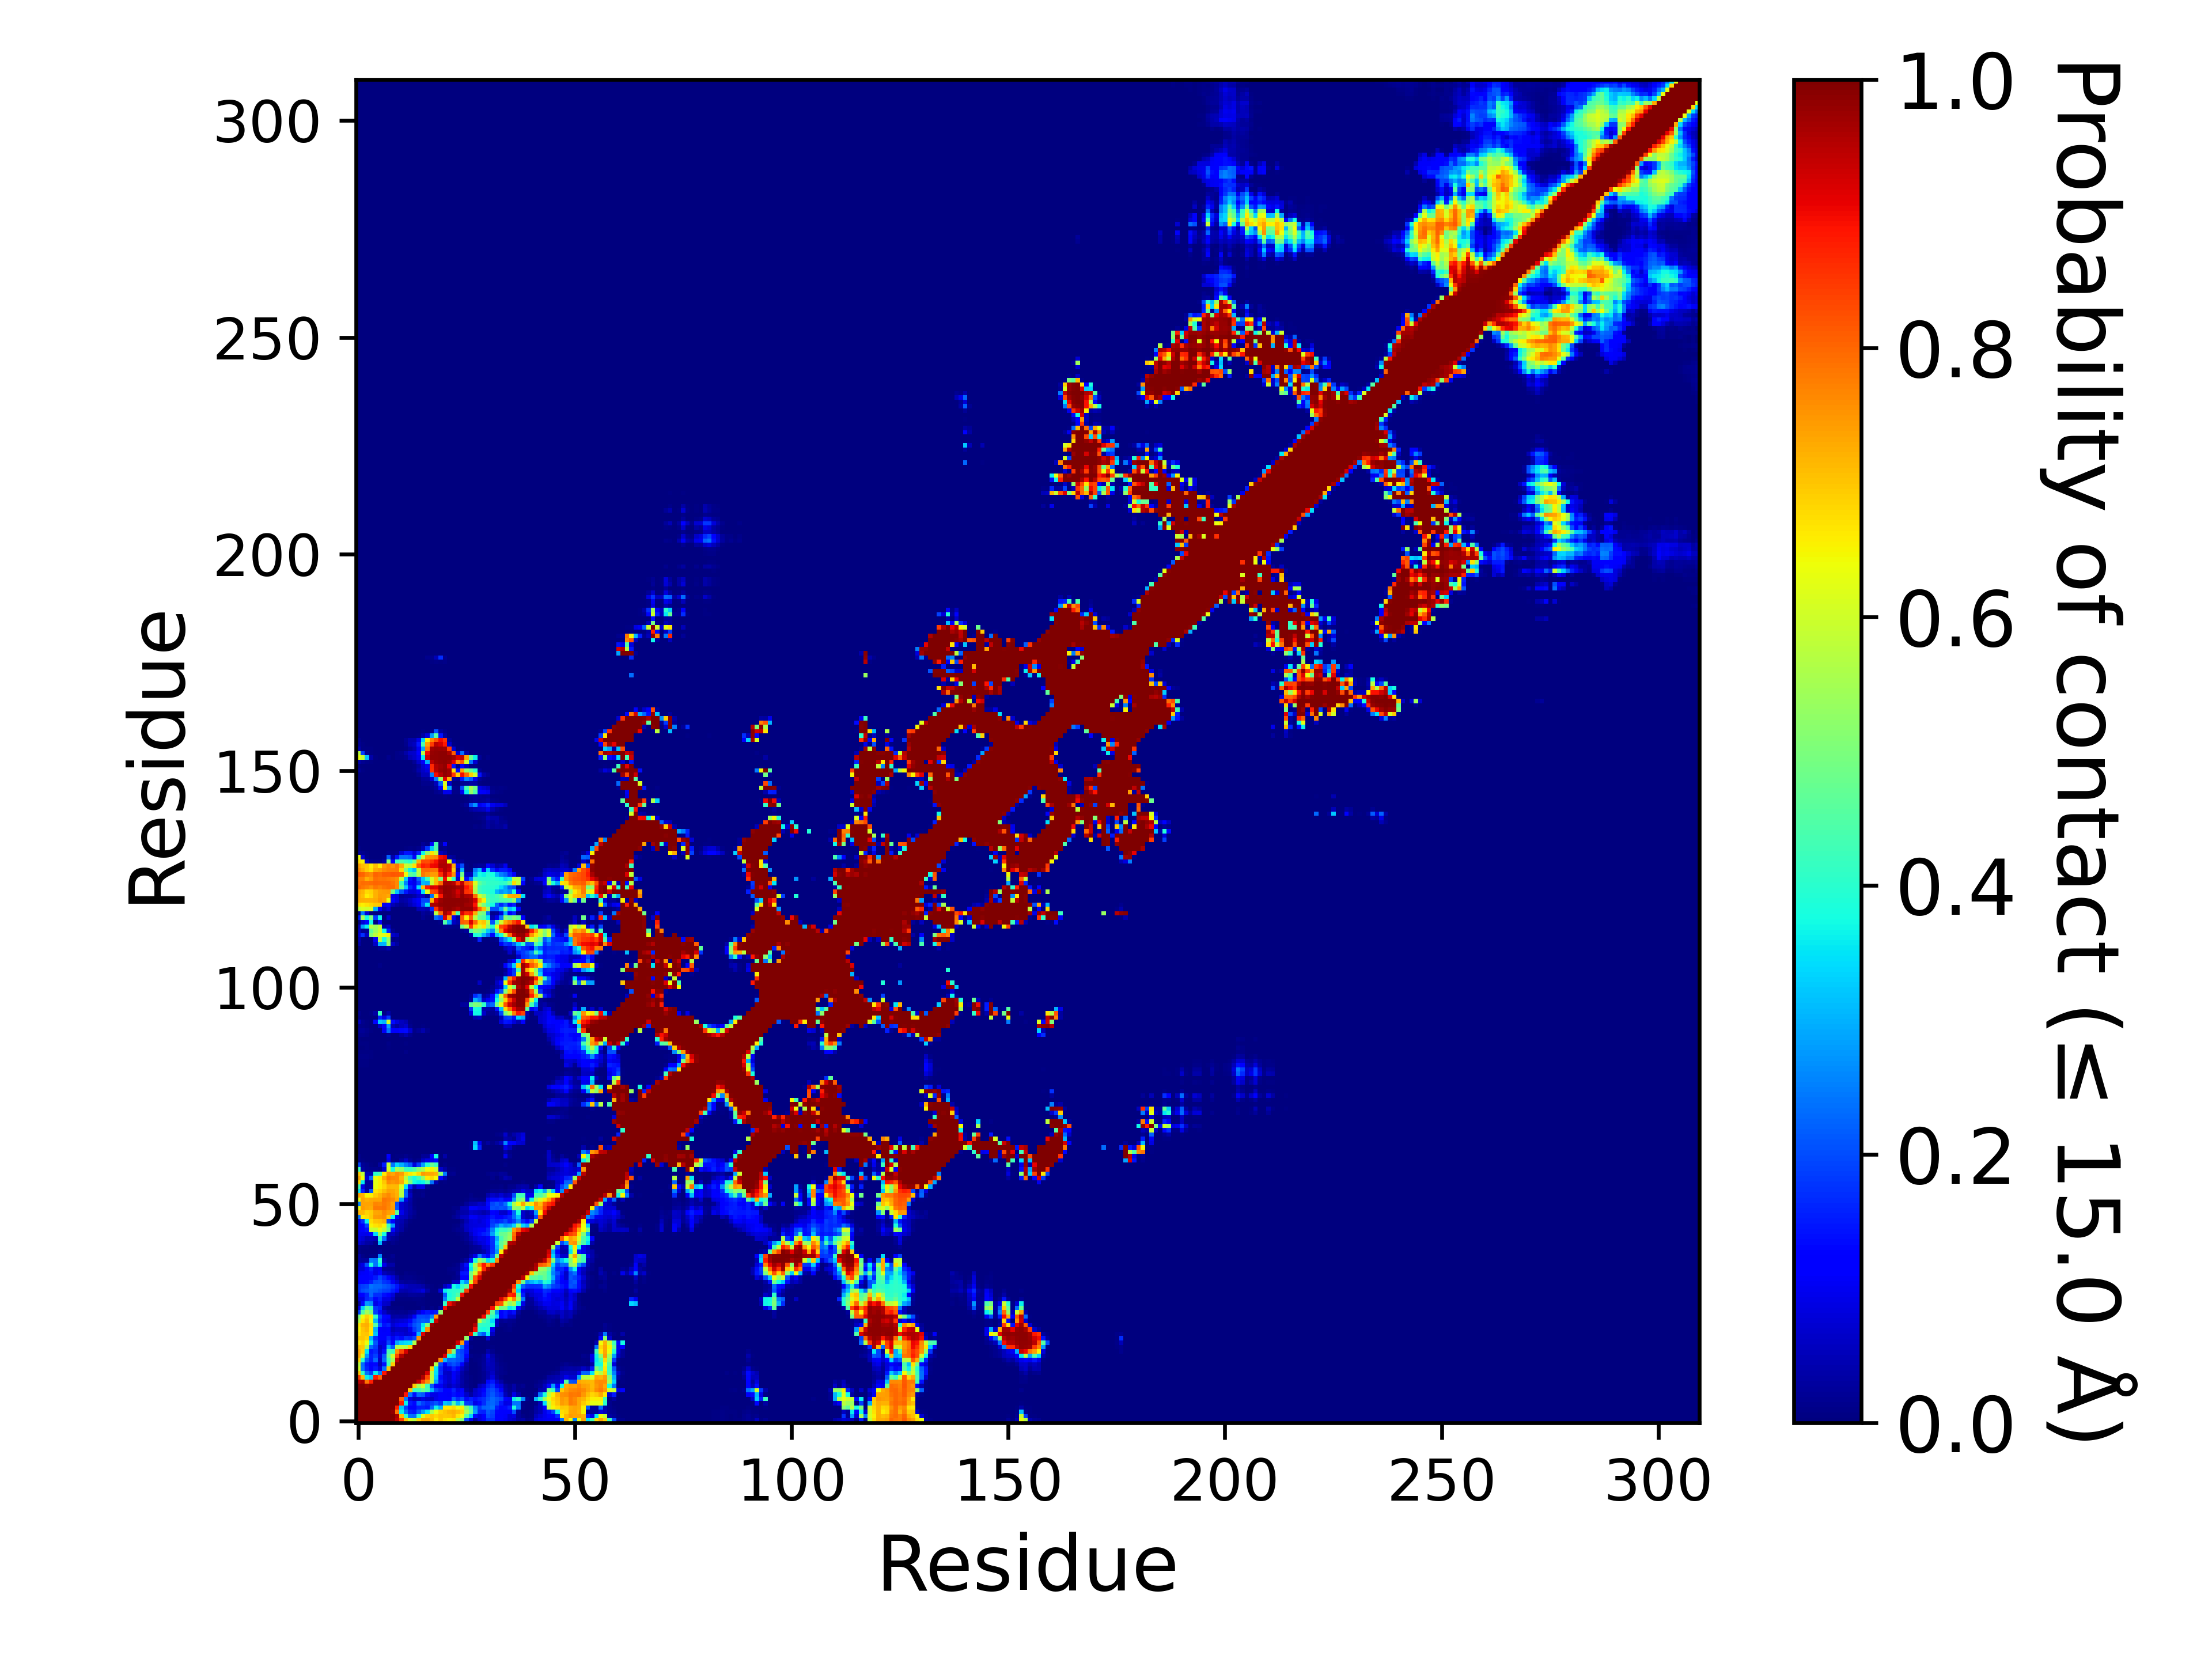

Data behind this chart, as committed beside it:
, 1, 2, 3, 4, 5, 6, 7, 8, 9, 10, 11, 12, 13, 14, 15, 16, 17, 18, 19, 20, 21, 22, 23
1, 1.0, 1.0, 1.0, 1.0, 1.0, 1, 0.9996, 0.9989, 0.9931, 0.948, 0.8399, 0.7003, 0.5995, 0.5714, 0.685, 0.728, 0.7282, 0.7034, 0.6584, 0.6971, 0.667, 0.6514, 0.6611
2, 1.0, 1.0, 1.0, 1.0, 1.0, 1.0, 1, 0.9999, 0.9971, 0.9614, 0.7126, 0.407, 0.2416, 0.2318, 0.4014, 0.6097, 0.6856, 0.6969, 0.6799, 0.7018, 0.6976, 0.7013, 0.7173
3, 1.0, 1.0, 1.0, 1.0, 1.0, 1.0, 1.0, 0.9999, 0.983, 0.7822, 0.3615, 0.2368, 0.1563, 0.148, 0.2124, 0.278, 0.3526, 0.5514, 0.6337, 0.684, 0.701, 0.7163, 0.7247
4, 1.0, 1.0, 1.0, 1.0, 1.0, 1.0, 1.0, 1.0, 0.9999, 0.8751, 0.3172, 0.19, 0.1126, 0.1113, 0.1531, 0.1582, 0.1463, 0.2303, 0.3654, 0.3001, 0.6639, 0.6639, 0.6771
5, 1.0, 1.0, 1.0, 1.0, 1.0, 1.0, 1.0, 1.0, 1.0, 0.9999, 0.8797, 0.3601, 0.1517, 0.1291, 0.2279, 0.189, 0.1676, 0.1836, 0.2071, 0.1737, 0.3186, 0.2983, 0.4498
6, 1, 1.0, 1.0, 1.0, 1.0, 1.0, 1.0, 1.0, 1.0, 1.0, 0.8076, 0.2472, 0.0834, 0.04776, 0.06603, 0.08745, 0.06999, 0.06216, 0.09498, 0.1237, 0.1285, 0.1266, 0.2188
7, 0.9996, 1, 1.0, 1.0, 1.0, 1.0, 1.0, 1.0, 1.0, 1.0, 1.0, 0.8883, 0.2363, 0.1384, 0.2284, 0.2148, 0.1386, 0.09174, 0.09129, 0.1287, 0.1115, 0.108, 0.144
8, 0.9989, 0.9999, 0.9999, 1.0, 1.0, 1.0, 1.0, 1.0, 1.0, 1.0, 1.0, 1.0, 0.6984, 0.4202, 0.433, 0.4762, 0.4352, 0.304, 0.1941, 0.1623, 0.1259, 0.1171, 0.1573
9, 0.9931, 0.9971, 0.983, 0.9999, 1.0, 1.0, 1.0, 1.0, 1.0, 1.0, 1.0, 1.0, 1.0, 0.6941, 0.5487, 0.5992, 0.4221, 0.2112, 0.1139, 0.102, 0.07203, 0.0483, 0.07653
10, 0.948, 0.9614, 0.7822, 0.8751, 0.9999, 1.0, 1.0, 1.0, 1.0, 1.0, 1.0, 1.0, 1.0, 1.0, 0.94, 0.8358, 0.7544, 0.5599, 0.2883, 0.1493, 0.08922, 0.06288, 0.09447
11, 0.8399, 0.7126, 0.3615, 0.3172, 0.8797, 0.8076, 1.0, 1.0, 1.0, 1.0, 1.0, 1.0, 1.0, 1.0, 1.0, 0.9563, 0.8321, 0.5772, 0.3295, 0.1349, 0.07998, 0.06261, 0.106
12, 0.7003, 0.407, 0.2368, 0.19, 0.3601, 0.2472, 0.8883, 1.0, 1.0, 1.0, 1.0, 1.0, 1.0, 1.0, 1.0, 1.0, 0.922, 0.5628, 0.3475, 0.1705, 0.06726, 0.06102, 0.1075
13, 0.5995, 0.2416, 0.1563, 0.1126, 0.1517, 0.0834, 0.2363, 0.6984, 1.0, 1.0, 1.0, 1.0, 1.0, 1.0, 1.0, 1.0, 1.0, 0.6803, 0.3531, 0.1604, 0.07965, 0.09732, 0.1565
14, 0.5714, 0.2318, 0.148, 0.1113, 0.1291, 0.04776, 0.1384, 0.4202, 0.6941, 1.0, 1.0, 1.0, 1.0, 1.0, 1.0, 1.0, 1.0, 1.0, 0.5652, 0.198, 0.1251, 0.1831, 0.2041
15, 0.685, 0.4014, 0.2124, 0.1531, 0.2279, 0.06603, 0.2284, 0.433, 0.5487, 0.94, 1.0, 1.0, 1.0, 1.0, 1.0, 1.0, 1.0, 1.0, 1.0, 0.7539, 0.303, 0.2248, 0.2295
16, 0.728, 0.6097, 0.278, 0.1582, 0.189, 0.08745, 0.2148, 0.4762, 0.5992, 0.8358, 0.9563, 1.0, 1.0, 1.0, 1.0, 1.0, 1.0, 1.0, 1.0, 1.0, 0.915, 0.3751, 0.3517
17, 0.7282, 0.6856, 0.3526, 0.1463, 0.1676, 0.06999, 0.1386, 0.4352, 0.4221, 0.7544, 0.8321, 0.922, 1.0, 1.0, 1.0, 1.0, 1.0, 1.0, 1.0, 1.0, 1.0, 0.7552, 0.5029
18, 0.7034, 0.6969, 0.5514, 0.2303, 0.1836, 0.06216, 0.09174, 0.304, 0.2112, 0.5599, 0.5772, 0.5628, 0.6803, 1.0, 1.0, 1.0, 1.0, 1.0, 1.0, 1.0, 1.0, 1.0, 0.978
19, 0.6584, 0.6799, 0.6337, 0.3654, 0.2071, 0.09498, 0.09129, 0.1941, 0.1139, 0.2883, 0.3295, 0.3475, 0.3531, 0.5652, 1.0, 1.0, 1.0, 1.0, 1.0, 1.0, 1.0, 1.0, 1.0
20, 0.6971, 0.7018, 0.684, 0.3001, 0.1737, 0.1237, 0.1287, 0.1623, 0.102, 0.1493, 0.1349, 0.1705, 0.1604, 0.198, 0.7539, 1.0, 1.0, 1.0, 1.0, 1.0, 1.0, 1.0, 1.0
21, 0.667, 0.6976, 0.701, 0.6639, 0.3186, 0.1285, 0.1115, 0.1259, 0.07203, 0.08922, 0.07998, 0.06726, 0.07965, 0.1251, 0.303, 0.915, 1.0, 1.0, 1.0, 1.0, 1.0, 1.0, 1.0
22, 0.6514, 0.7013, 0.7163, 0.6639, 0.2983, 0.1266, 0.108, 0.1171, 0.0483, 0.06288, 0.06261, 0.06102, 0.09732, 0.1831, 0.2248, 0.3751, 0.7552, 1.0, 1.0, 1.0, 1.0, 1.0, 1.0
23, 0.6611, 0.7173, 0.7247, 0.6771, 0.4498, 0.2188, 0.144, 0.1573, 0.07653, 0.09447, 0.106, 0.1075, 0.1565, 0.2041, 0.2295, 0.3517, 0.5029, 0.978, 1.0, 1.0, 1.0, 1.0, 1.0
24, 0.5659, 0.6656, 0.709, 0.6298, 0.3048, 0.1672, 0.1183, 0.09525, 0.05835, 0.06645, 0.07566, 0.08415, 0.1205, 0.1835, 0.209, 0.2193, 0.2147, 0.3969, 0.9273, 1.0, 1.0, 1.0, 1.0
25, 0.5053, 0.6387, 0.6859, 0.6558, 0.4089, 0.1933, 0.13, 0.1188, 0.03501, 0.03528, 0.03234, 0.03882, 0.05718, 0.1096, 0.1963, 0.1972, 0.1875, 0.2488, 0.7465, 0.9999, 1.0, 1.0, 1.0
26, 0.1924, 0.4472, 0.5501, 0.4984, 0.1865, 0.1308, 0.06279, 0.02814, 0.01596, 0.01551, 0.01722, 0.01404, 0.024, 0.0342, 0.0792, 0.1155, 0.1447, 0.1385, 0.1492, 0.5214, 0.9996, 1.0, 1.0
27, 0.09735, 0.3311, 0.4645, 0.4251, 0.1759, 0.1545, 0.0315, 0.01278, 0.00588, 0.0048, 0.00594, 0.00369, 0.00279, 0.00309, 0.00276, 0.01233, 0.00147, 0.00975, 0.00174, 0.03012, 0.8926, 0.9994, 1.0
28, 0.0291, 0.1366, 0.2799, 0.2641, 0.09255, 0.1342, 0.06795, 0.06072, 0.00213, 0.00162, 0.00174, 0.00138, 0.00117, 0.00297, 0.00711, 0.00741, 0.00207, 0.00045, 0.00012, 0.00345, 0.4156, 0.8983, 0.957
29, 0.08586, 0.08817, 0.1629, 0.1826, 0.1314, 0.1535, 0.08679, 0.08802, 0.0543, 0.00528, 0.00567, 0.00432, 0.00507, 0.00783, 0.00951, 0.00657, 0.0003, 0.00021, 2.999940001199976e-05, 0.00099, 0.2541, 0.3928, 0.4171
30, 0.1061, 0.1192, 0.16, 0.2234, 0.1714, 0.1706, 0.1373, 0.1285, 0.08157, 0.01692, 0.01581, 0.01794, 0.02415, 0.024, 0.02301, 0.02301, 0.00303, 0.00018, 8.999820003599928e-05, 0.00324, 0.2125, 0.3782, 0.4061
31, 0.1705, 0.2019, 0.2139, 0.229, 0.2212, 0.2064, 0.1909, 0.1851, 0.1559, 0.1314, 0.04674, 0.04212, 0.04983, 0.05721, 0.06339, 0.08346, 0.03828, 0.00663, 0.00624, 0.07926, 0.3556, 0.3916, 0.4006
32, 0.1697, 0.186, 0.195, 0.2401, 0.2288, 0.2269, 0.2114, 0.2019, 0.1777, 0.1466, 0.08094, 0.06231, 0.04944, 0.0498, 0.04482, 0.0384, 0.01212, 0.00399, 0.00039, 0.00432, 0.05547, 0.09477, 0.3751
33, 0.1204, 0.1272, 0.1294, 0.1545, 0.2028, 0.2086, 0.1795, 0.1641, 0.1024, 0.06921, 0.03018, 0.02298, 0.02676, 0.01989, 0.01557, 0.01098, 0.00348, 0.0, 0.0, 8.999820003599928e-05, 0.00018, 0.0033, 0.05337
34, 0.1141, 0.1215, 0.1238, 0.1294, 0.1516, 0.1925, 0.159, 0.1285, 0.08004, 0.0363, 0.01122, 0.01425, 0.01533, 0.01155, 0.00687, 0.00417, 5.999880002399952e-05, 0.0, 0.0, 0.0, 2.999940001199976e-05, 0.00063, 0.00882
35, 0.09777, 0.1064, 0.1098, 0.1337, 0.0891, 0.119, 0.05412, 0.03834, 0.02961, 0.006, 0.00354, 0.00789, 0.0057, 0.00648, 0.0021, 0.00024, 0.0, 0.0, 0.0, 0.0, 0.00126, 0.00429, 0.00753
36, 0.07716, 0.07608, 0.1131, 0.1573, 0.09222, 0.1008, 0.02148, 0.01701, 0.01542, 0.00033, 0.00027, 0.0003, 0.00057, 0.00249, 0.00036, 0.0, 0.0, 0.0, 0.0, 0.0, 0.00252, 0.01098, 0.01179
37, 0.06474, 0.08868, 0.2048, 0.3837, 0.2387, 0.3631, 0.09117, 0.03903, 0.03852, 0.00381, 0.0, 0.0, 2.999940001199976e-05, 2.999940001199976e-05, 0.0, 0.0, 0.0, 0.0, 0.0, 0.0, 8.999820003599928e-05, 0.00156, 0.00726
38, 0.03477, 0.02595, 0.03, 0.2508, 0.2417, 0.405, 0.03645, 0.01059, 0.00783, 0.00048, 0.0, 0.0, 0.0, 0.0, 0.0, 0.0, 0.0, 0.0, 0.0, 0.0, 0.0, 0.0, 0.0
39, 0.0357, 0.0102, 0.00123, 0.00846, 0.00903, 0.2583, 0.00132, 0.00729, 0.01578, 0.00297, 0.0, 0.0, 0.0, 0.0, 0.0, 0.0, 0.0, 0.0, 0.0, 0.0, 0.0, 0.0, 0.0
40, 0.00891, 2.999940001199976e-05, 0.00027, 0.00084, 0.00063, 0.01701, 0.0, 0.0, 0.00036, 0.0, 0.0, 0.0, 0.0, 0.0, 0.0, 0.0, 0.0, 0.0, 0.0, 0.0, 0.0, 0.0, 0.0
41, 0.01548, 0.00546, 0.00462, 0.0021, 0.0, 0.00183, 0.0, 0.0, 0.00018, 8.999820003599928e-05, 0.0, 0.0, 0.0, 0.0, 0.0, 0.0, 0.0, 0.0, 0.0, 0.0, 0.0, 0.0, 0.0
42, 0.07656, 0.05115, 0.03129, 0.02853, 0.01023, 0.3082, 0.02331, 0.00222, 0.01512, 0.00762, 0.00057, 0.0, 0.0, 0.0, 0.0, 0.0, 0.0, 0.0, 0.0, 0.0, 0.0, 0.0, 0.0
43, 0.09051, 0.07686, 0.04902, 0.05196, 0.04899, 0.3996, 0.2415, 0.04269, 0.02253, 0.01335, 0.00252, 0.0, 0.0, 0.0, 0.0, 0.0, 0.0, 0.0, 0.0, 0.0, 0.0, 0.0, 0.0
44, 0.09822, 0.0969, 0.09471, 0.1283, 0.3436, 0.5361, 0.3806, 0.05016, 0.05571, 0.02769, 0.00729, 0.00018, 2.999940001199976e-05, 0.00042, 0.0, 0.0, 0.0, 0.0, 0.0, 0.0, 0.0, 2.999940001199976e-05, 0.00063
45, 0.1044, 0.1156, 0.143, 0.5871, 0.5868, 0.6336, 0.5825, 0.4808, 0.1324, 0.05397, 0.03333, 0.00636, 0.00045, 0.0003, 0.0, 0.0, 0.0, 0.0, 0.0, 0.0, 0.00012, 0.00297, 0.00927
46, 0.1022, 0.116, 0.1942, 0.6507, 0.67, 0.6808, 0.6535, 0.4237, 0.2791, 0.05163, 0.03576, 0.01479, 0.00159, 0.0003, 0.0, 0.0, 0.0, 0.0, 0.0, 0.0, 2.999940001199976e-05, 0.00057, 0.00585
47, 0.1123, 0.1727, 0.3657, 0.6753, 0.7028, 0.7064, 0.7213, 0.1939, 0.1122, 0.05217, 0.04371, 0.0228, 0.00585, 0.00057, 2.999940001199976e-05, 0.0, 0.0, 0.0, 0.0, 0.0, 0.0, 0.0, 0.00105
48, 0.2393, 0.6591, 0.6757, 0.6953, 0.7442, 0.7479, 0.7545, 0.6981, 0.3697, 0.1277, 0.05976, 0.05229, 0.02568, 0.0099, 0.00153, 0.00012, 0.00012, 0.0, 0.0, 0.0, 0.0, 0.00039, 0.01575
49, 0.7163, 0.7126, 0.686, 0.692, 0.7317, 0.7383, 0.7598, 0.7403, 0.7293, 0.4591, 0.09696, 0.0576, 0.03396, 0.01698, 0.00366, 0.00192, 0.00021, 0.0, 0.0, 0.0, 8.999820003599928e-05, 0.0, 0.00717
50, 0.6404, 0.7429, 0.7321, 0.7286, 0.7803, 0.7791, 0.7829, 0.7644, 0.7449, 0.2083, 0.07173, 0.05418, 0.03813, 0.01098, 0.00273, 0.0021, 0.0, 0.0, 0.0, 8.999820003599928e-05, 8.999820003599928e-05, 0.00027, 0.00867
51, 0.2547, 0.7359, 0.738, 0.7365, 0.7658, 0.765, 0.7785, 0.7681, 0.7406, 0.2004, 0.07377, 0.05226, 0.033, 0.00462, 0.00147, 0.00054, 0.0, 0.0, 0.0, 0.0, 8.999820003599928e-05, 0.0, 0.0003
52, 0.6259, 0.7345, 0.72, 0.7289, 0.7335, 0.7335, 0.783, 0.7753, 0.7653, 0.7312, 0.2819, 0.08691, 0.03696, 0.00651, 0.00138, 0.00087, 0.00123, 0.0, 0.0, 0.0, 0.0, 0.0, 0.0
53, 0.7374, 0.721, 0.6501, 0.654, 0.6925, 0.7157, 0.7469, 0.7629, 0.7396, 0.7217, 0.5733, 0.2229, 0.06153, 0.00582, 0.00702, 0.01197, 0.00153, 0.00057, 0.00114, 0.00168, 0.00015, 0.0, 0.0
54, 0.3482, 0.1555, 0.03018, 0.2156, 0.6642, 0.681, 0.709, 0.7355, 0.7325, 0.7168, 0.5707, 0.2225, 0.042, 0.0033, 0.00513, 0.00873, 0.0009, 8.999820003599928e-05, 5.999880002399952e-05, 0.00024, 0.00039, 0.0, 0.0
55, 0.4267, 0.09255, 0.02439, 0.02823, 0.6315, 0.6531, 0.681, 0.7177, 0.7133, 0.7127, 0.6161, 0.3497, 0.1503, 0.03756, 0.08688, 0.09348, 0.01191, 0.0003, 8.999820003599928e-05, 0.00018, 0.00045, 0.0, 0.0
56, 0.6789, 0.3585, 0.02547, 0.02697, 0.6276, 0.6552, 0.6969, 0.758, 0.7479, 0.7551, 0.7283, 0.6239, 0.5032, 0.3739, 0.3575, 0.3652, 0.4294, 0.2415, 0.04383, 0.0021, 0.00531, 0.00039, 0.00024
57, 0.7313, 0.6389, 0.07752, 0.2291, 0.6359, 0.6555, 0.7268, 0.7786, 0.7671, 0.763, 0.7187, 0.5675, 0.4373, 0.3756, 0.4334, 0.5228, 0.6623, 0.6822, 0.6428, 0.1191, 0.05022, 0.00018, 0.00027
58, 0.6889, 0.5854, 0.04839, 0.04146, 0.4035, 0.4328, 0.6617, 0.7488, 0.7308, 0.7597, 0.7451, 0.6827, 0.661, 0.6346, 0.6796, 0.7446, 0.7333, 0.7328, 0.7213, 0.5166, 0.2487, 0.01194, 0.01851
59, 0.4278, 0.03495, 0.01935, 0.01347, 0.01305, 0.01011, 0.07251, 0.6117, 0.3769, 0.5542, 0.5199, 0.4258, 0.4171, 0.4426, 0.5131, 0.5502, 0.6359, 0.652, 0.6003, 0.0699, 0.03357, 0.00567, 0.00714
60, 0.1936, 0.02034, 0.01302, 0.00744, 0.00138, 0.02883, 0.1492, 0.5895, 0.2407, 0.3339, 0.2998, 0.2501, 0.2121, 0.07941, 0.183, 0.2817, 0.3979, 0.469, 0.4267, 0.0024, 0.00846, 0.0, 0.0
... 250 more rows
